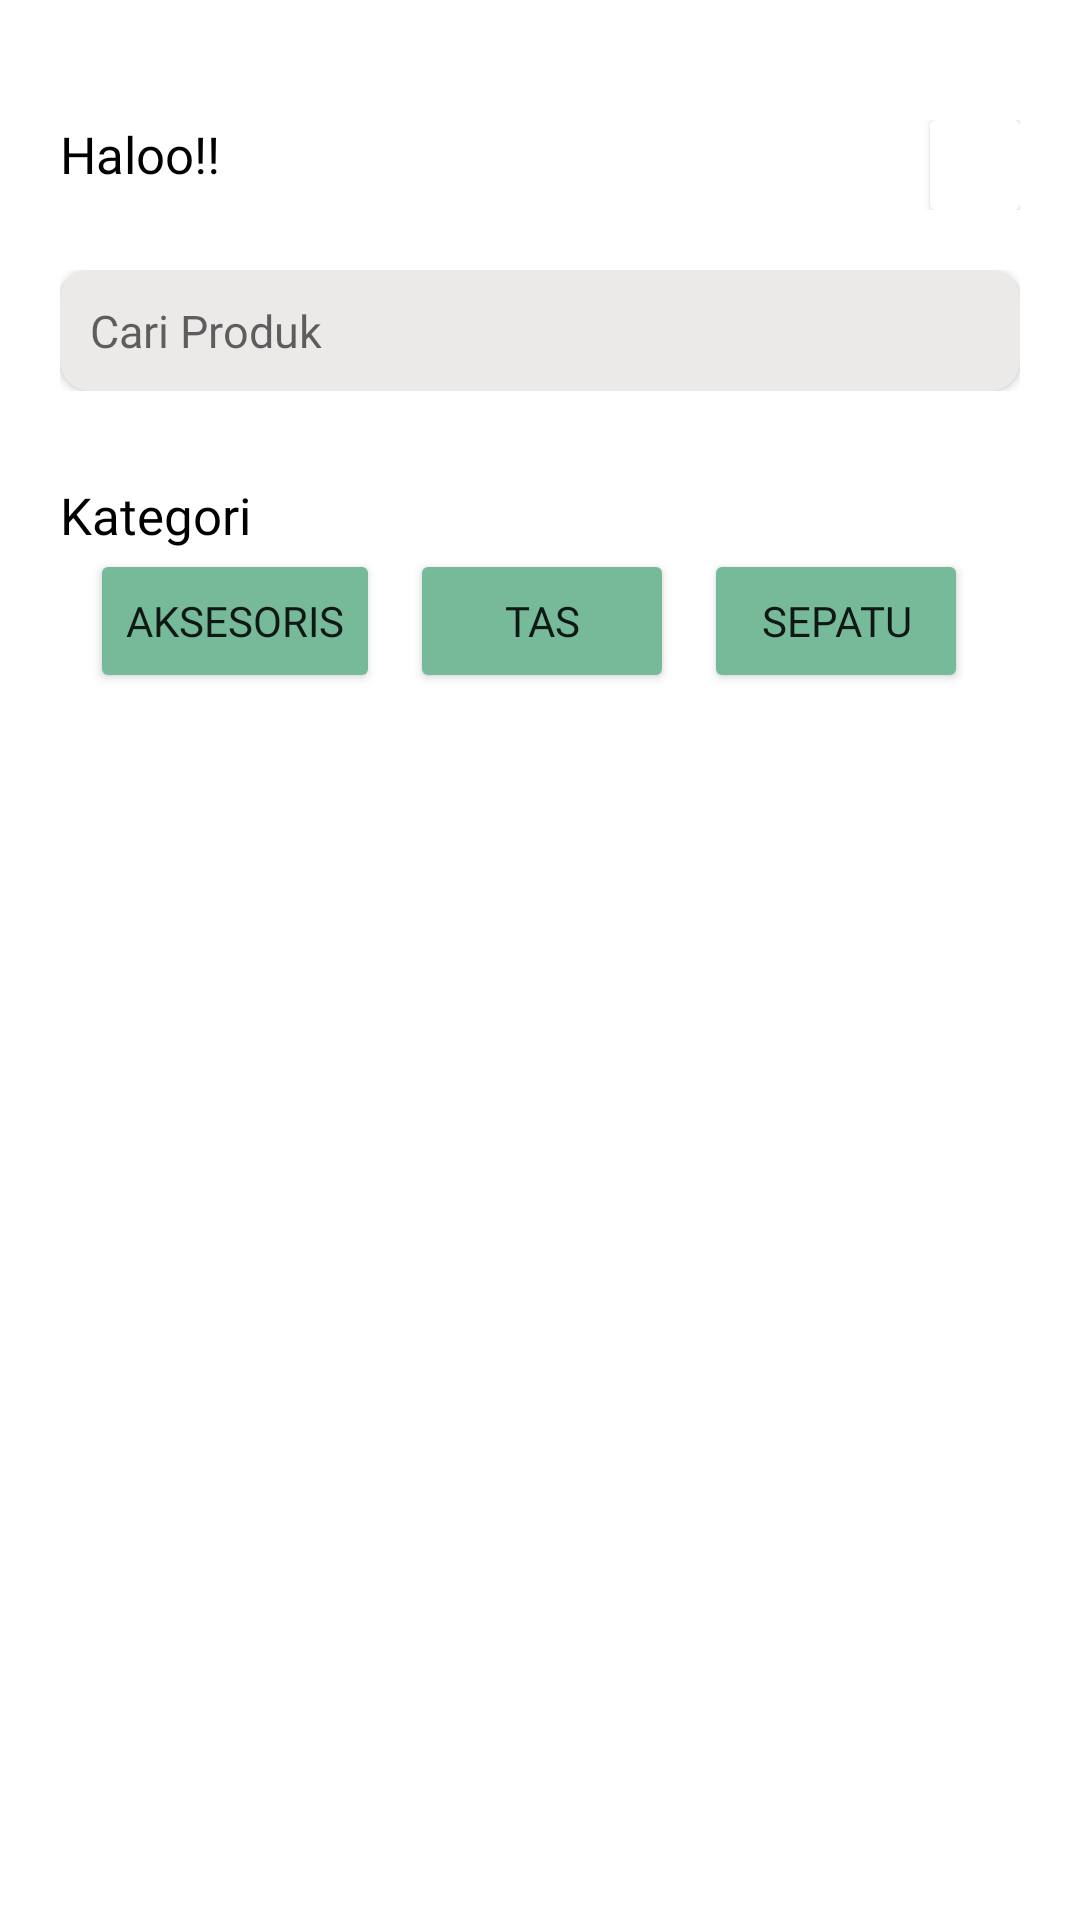

Android layout source for this screen:
<!-- AndroidManifest.xml: application theme Theme.RecyClickProjek -->
<!-- res/layout/fragment_coba.xml -->
<?xml version="1.0" encoding="utf-8"?>
<layout xmlns:tools="http://schemas.android.com/tools">
    <data>

    </data>
    <RelativeLayout
        xmlns:app="http://schemas.android.com/apk/res-auto"
        xmlns:android="http://schemas.android.com/apk/res/android"
        android:layout_width="match_parent"
        android:layout_height="match_parent"
        android:padding="20dp"
        tools:context=".coba">
        <androidx.constraintlayout.widget.ConstraintLayout
            android:layout_width="match_parent"
            android:layout_height="match_parent">
            <ScrollView
                android:layout_width="match_parent"
                android:layout_height="match_parent"
                android:layout_marginTop="20dp"
                android:layout_marginBottom="60dp">
                <LinearLayout
                    android:layout_width="match_parent"
                    android:layout_height="wrap_content"
                    android:orientation="vertical">
                    <LinearLayout
                        android:layout_width="match_parent"
                        android:layout_height="match_parent"
                        android:orientation="horizontal">
                        <androidx.constraintlayout.widget.ConstraintLayout
                            android:layout_width="match_parent"
                            android:layout_height="wrap_content">
                            <TextView
                                android:id="@+id/textHalo"
                                android:layout_width="wrap_content"
                                android:layout_height="wrap_content"
                                android:text="Haloo!!"
                                android:textSize="17sp"
                                android:textColor="@color/black"
                                android:fontFamily="@font/poppins_semibold"
                                app:layout_constraintTop_toTopOf="parent"
                                app:layout_constraintStart_toStartOf="parent"
                                tools:ignore="MissingConstraints"
                                android:foregroundGravity=""/>
                            <androidx.cardview.widget.CardView
                                android:id="@+id/iconAkun"
                                android:layout_width="wrap_content"
                                android:layout_height="wrap_content"
                                app:layout_constraintEnd_toEndOf="parent"
                                app:layout_constraintTop_toTopOf="parent"
                                tools:ignore="MissingConstraints">
                                <androidx.constraintlayout.widget.ConstraintLayout
                                    android:layout_width="match_parent"
                                    android:layout_height="match_parent">
                                    <ImageView
                                        android:layout_width="30dp"
                                        android:layout_height="30dp"
                                        android:src="@drawable/icon_akun">
                                    </ImageView>
                                </androidx.constraintlayout.widget.ConstraintLayout>
                            </androidx.cardview.widget.CardView>
                        </androidx.constraintlayout.widget.ConstraintLayout>

                    </LinearLayout>
                    <LinearLayout
                        android:id="@+id/linear1"
                        android:layout_width="match_parent"
                        android:layout_height="match_parent"
                        app:layout_constraintTop_toBottomOf="@+id/iconAkun"
                        android:layout_marginTop="20dp"
                        app:layout_constraintStart_toStartOf="parent"
                        app:layout_constraintEnd_toEndOf="@+id/iconAkun"
                        tools:ignore="MissingConstraints"
                        android:orientation="horizontal">
                        <androidx.cardview.widget.CardView
                            android:id="@+id/txt_Search"
                            android:layout_width="match_parent"
                            android:layout_height="wrap_content"
                            app:cardCornerRadius="10dp"
                            android:backgroundTint="@color/grey1"
                            >
                            <androidx.constraintlayout.widget.ConstraintLayout
                                android:layout_width="match_parent"
                                android:layout_height="match_parent">
                                <com.google.android.material.textfield.TextInputEditText
                                    android:layout_width="match_parent"
                                    android:layout_height="wrap_content"
                                    android:textSize="15sp"
                                    android:hint="Cari Produk "
                                    android:fontFamily="@font/poppins_regular"
                                    android:drawableRight="@drawable/ic_baseline_search_24"
                                    android:drawableTint="@color/grey2"
                                    android:drawablePadding="20dp"
                                    android:padding="10dp"
                                    android:background="@null"
                                    >
                                </com.google.android.material.textfield.TextInputEditText>
                            </androidx.constraintlayout.widget.ConstraintLayout>
                        </androidx.cardview.widget.CardView>
                    </LinearLayout>
                    <TextView
                        android:layout_width="match_parent"
                        android:layout_height="wrap_content"
                        android:text="Kategori"
                        android:textColor="@color/black"
                        android:textSize="17sp"
                        android:fontFamily="@font/poppins_semibold"
                        android:layout_marginTop="30dp"/>
                    <HorizontalScrollView
                        android:layout_width="wrap_content"
                        android:layout_height="wrap_content"
                        android:paddingHorizontal="10dp">
                        <androidx.constraintlayout.widget.ConstraintLayout
                            android:layout_width="match_parent"
                            android:layout_height="match_parent"
                            >
                            <Button
                                android:id="@+id/btn_aksesoris"
                                android:layout_width="wrap_content"
                                android:layout_height="wrap_content"
                                android:layout_margin="10dp"
                                android:text="Aksesoris"
                                android:backgroundTint="@color/green1"
                                android:fontFamily="@font/poppins_semibold"
                                tools:ignore="MissingConstraints" />
                            <Button
                                android:id="@+id/btn_tas"
                                android:layout_width="wrap_content"
                                android:layout_height="wrap_content"
                                app:layout_constraintStart_toEndOf="@id/btn_aksesoris"
                                android:layout_margin="10dp"
                                android:text="Tas"
                                android:backgroundTint="@color/green1"
                                android:fontFamily="@font/poppins_semibold"
                                tools:ignore="MissingConstraints" />
                            <Button
                                android:id="@+id/btn_sepatu"
                                android:layout_width="wrap_content"
                                android:layout_height="wrap_content"
                                app:layout_constraintStart_toEndOf="@+id/btn_tas"
                                android:layout_margin="10dp"
                                android:text="Sepatu"
                                android:backgroundTint="@color/green1"
                                android:fontFamily="@font/poppins_semibold"
                                tools:ignore="MissingConstraints" />


                        </androidx.constraintlayout.widget.ConstraintLayout>
                    </HorizontalScrollView>
                </LinearLayout>
            </ScrollView>
        </androidx.constraintlayout.widget.ConstraintLayout>


    </RelativeLayout>
</layout>
<!-- resources referenced by this layout -->
<resources>
  <color name="black">#FF000000</color>
  <color name="green1">#76BA99</color>
  <color name="grey1">#ECE9E9</color>
  <color name="grey2">#B6B6B6</color>
  <style name="Theme.RecyClickProjek" parent="Theme.MaterialComponents.DayNight.DarkActionBar">
          
          <item name="colorPrimary">@color/purple_500</item>
          <item name="colorPrimaryVariant">@color/purple_700</item>
          <item name="colorOnPrimary">@color/white</item>
          
          <item name="colorSecondary">@color/teal_200</item>
          <item name="colorSecondaryVariant">@color/teal_700</item>
          <item name="colorOnSecondary">@color/black</item>
          
          <item name="android:statusBarColor" tools:targetApi="l">?attr/colorPrimaryVariant</item>
          
      </style>
  <color name="purple_500">#FF6200EE</color>
  <color name="purple_700">#FF3700B3</color>
  <color name="white">#FFFFFFFF</color>
  <color name="teal_200">#FF03DAC5</color>
  <color name="teal_700">#FF018786</color>
</resources>
